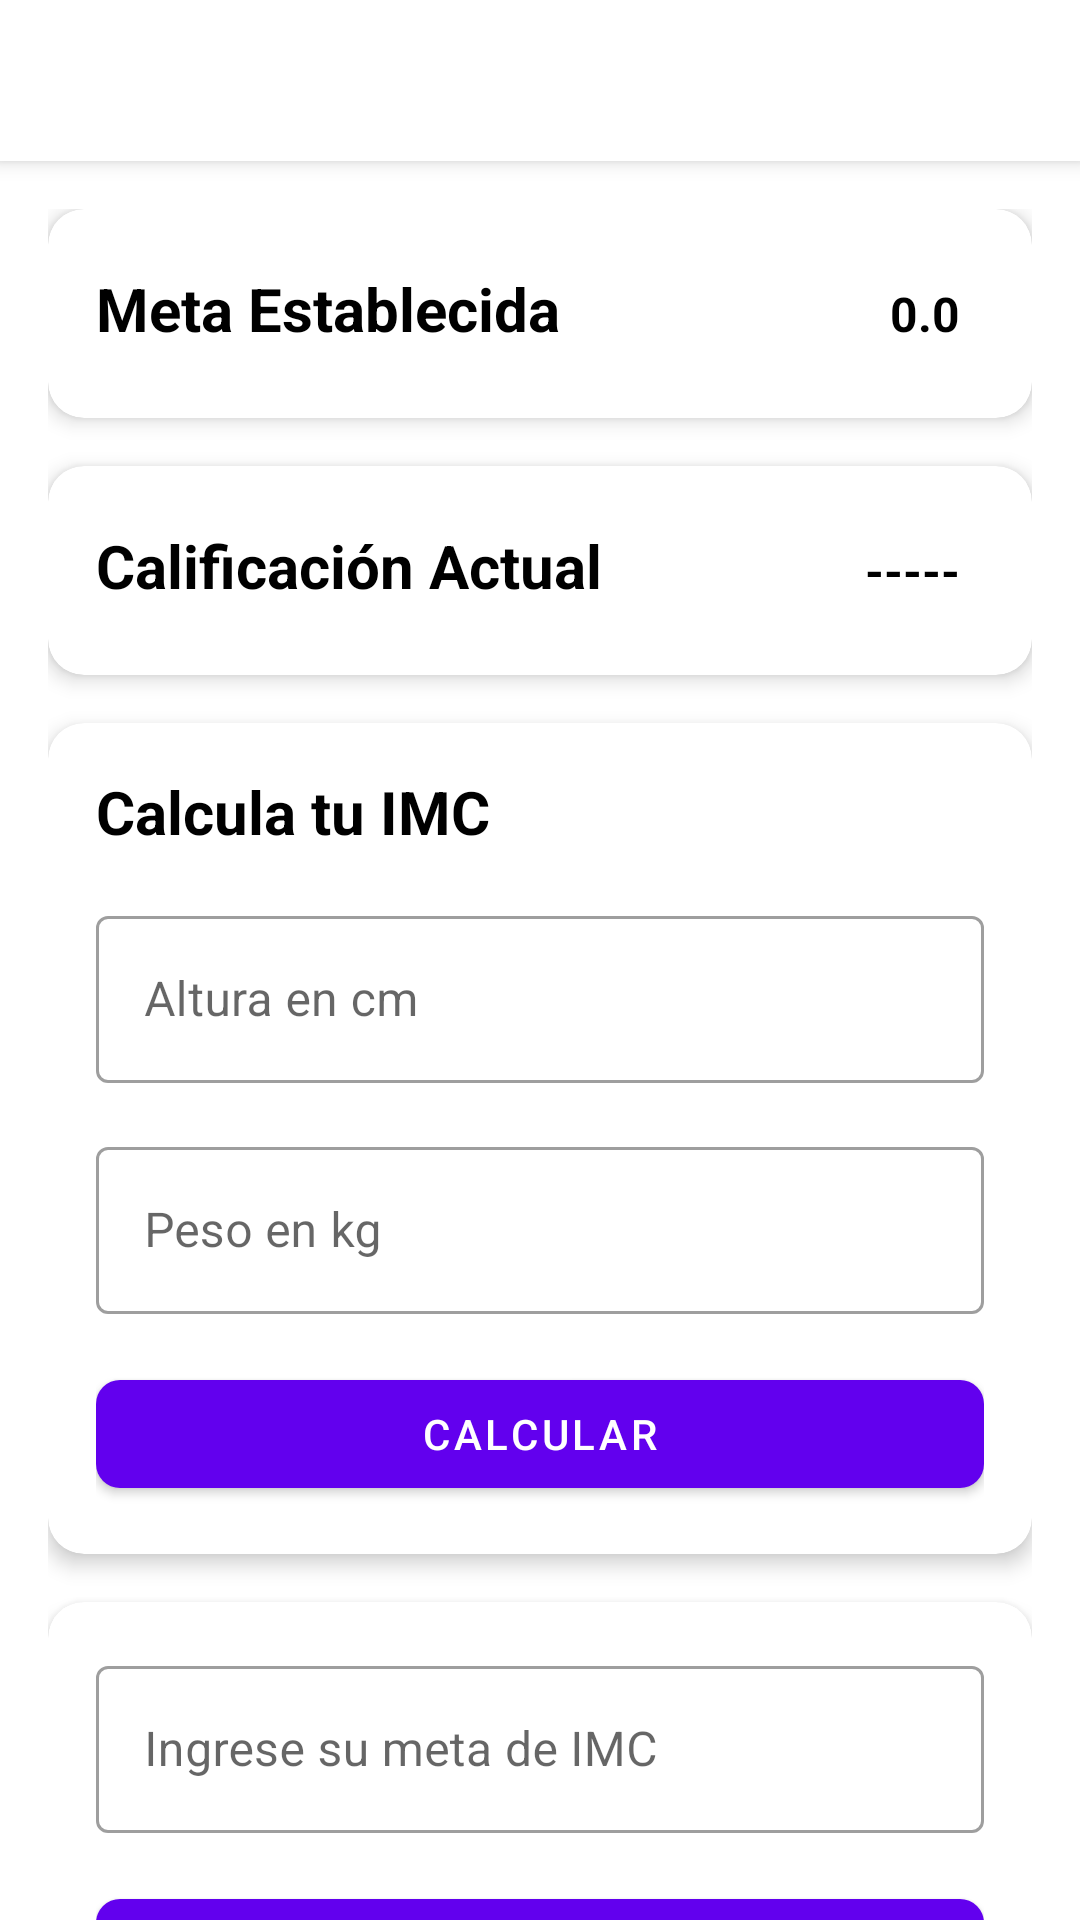

Layout XML and referenced resources for this Android screen:
<!-- AndroidManifest.xml: application theme Theme.SaludApp -->
<!-- res/layout/fragment_imc.xml -->
<?xml version="1.0" encoding="utf-8"?>
<androidx.coordinatorlayout.widget.CoordinatorLayout xmlns:android="http://schemas.android.com/apk/res/android"
    xmlns:app="http://schemas.android.com/apk/res-auto"
    xmlns:tools="http://schemas.android.com/tools"
    android:layout_width="match_parent"
    android:layout_height="match_parent"
    android:background="@color/white">

    <com.google.android.material.appbar.AppBarLayout
        android:id="@+id/appBarLayout"
        android:layout_width="match_parent"
        android:layout_height="wrap_content"
        android:background="@color/white"
        android:elevation="0dp">

        <TextView
            android:id="@+id/fecha2"
            android:layout_width="wrap_content"
            android:layout_height="wrap_content"
            android:layout_margin="16dp"
            android:fontFamily="@font/montserrat"
            android:textColor="@color/black"
            android:textSize="16sp"
            tools:text="Lunes 1 de Enero, 2024" />

    </com.google.android.material.appbar.AppBarLayout>

    <androidx.core.widget.NestedScrollView
        android:layout_width="match_parent"
        android:layout_height="match_parent"
        app:layout_behavior="@string/appbar_scrolling_view_behavior">

        <LinearLayout
            android:layout_width="match_parent"
            android:layout_height="wrap_content"
            android:orientation="vertical"
            android:padding="16dp">

            
            <com.google.android.material.card.MaterialCardView
                android:id="@+id/metaCard"
                android:layout_width="match_parent"
                android:layout_height="wrap_content"
                android:layout_marginBottom="16dp"
                app:cardCornerRadius="12dp"
                app:cardElevation="4dp">

                <LinearLayout
                    android:layout_width="match_parent"
                    android:layout_height="wrap_content"
                    android:orientation="horizontal"
                    android:padding="16dp">

                    <TextView
                        android:id="@+id/meta"
                        android:layout_width="0dp"
                        android:layout_height="wrap_content"
                        android:layout_weight="1"
                        android:text="Meta Establecida"
                        android:textColor="@color/black"
                        android:textSize="20sp"
                        android:textStyle="bold" />

                    <TextView
                        android:id="@+id/valor_meta"
                        android:layout_width="wrap_content"
                        android:layout_height="wrap_content"
                        android:background="@drawable/rounded_background"
                        android:padding="8dp"
                        android:text="0.0"
                        android:textColor="@color/black"
                        android:textSize="16sp"
                        android:textStyle="bold" />

                </LinearLayout>

            </com.google.android.material.card.MaterialCardView>

            
            <com.google.android.material.card.MaterialCardView
                android:id="@+id/imcCard"
                android:layout_width="match_parent"
                android:layout_height="wrap_content"
                android:layout_marginBottom="16dp"
                app:cardCornerRadius="12dp"
                app:cardElevation="4dp">

                <LinearLayout
                    android:layout_width="match_parent"
                    android:layout_height="wrap_content"
                    android:orientation="horizontal"
                    android:padding="16dp">

                    <TextView
                        android:id="@+id/calificacionactual"
                        android:layout_width="0dp"
                        android:layout_height="wrap_content"
                        android:layout_weight="1"
                        android:text="@string/calificación"
                        android:textColor="@color/black"
                        android:textSize="20sp"
                        android:textStyle="bold" />

                    <TextView
                        android:id="@+id/valor_peso"
                        android:layout_width="wrap_content"
                        android:layout_height="wrap_content"
                        android:background="@drawable/rounded_background"
                        android:padding="8dp"
                        android:text="@string/peso_calificacion"
                        android:textColor="@color/black"
                        android:textSize="16sp"
                        android:textStyle="bold" />

                </LinearLayout>

            </com.google.android.material.card.MaterialCardView>

            
            <com.google.android.material.card.MaterialCardView
                android:id="@+id/calculadoraCard"
                android:layout_width="match_parent"
                android:layout_height="wrap_content"
                android:layout_marginBottom="16dp"
                app:cardCornerRadius="12dp"
                app:cardElevation="4dp">

                <LinearLayout
                    android:layout_width="match_parent"
                    android:layout_height="wrap_content"
                    android:orientation="vertical"
                    android:padding="16dp">

                    <TextView
                        android:layout_width="wrap_content"
                        android:layout_height="wrap_content"
                        android:text="@string/calcula_imc"
                        android:textColor="@color/black"
                        android:textSize="20sp"
                        android:textStyle="bold" />

                    <com.google.android.material.textfield.TextInputLayout
                        android:id="@+id/text_input_layout_altura"
                        android:layout_width="match_parent"
                        android:layout_height="wrap_content"
                        android:layout_marginTop="16dp"
                        android:hint="@string/altura"
                        app:endIconMode="clear_text"
                        style="@style/Widget.MaterialComponents.TextInputLayout.OutlinedBox">

                        <com.google.android.material.textfield.TextInputEditText
                            android:id="@+id/altura"
                            android:layout_width="match_parent"
                            android:layout_height="wrap_content"
                            android:inputType="number" />

                    </com.google.android.material.textfield.TextInputLayout>

                    <com.google.android.material.textfield.TextInputLayout
                        android:id="@+id/text_input_layout_peso"
                        android:layout_width="match_parent"
                        android:layout_height="wrap_content"
                        android:layout_marginTop="16dp"
                        android:hint="@string/peso"
                        app:endIconMode="clear_text"
                        style="@style/Widget.MaterialComponents.TextInputLayout.OutlinedBox">

                        <com.google.android.material.textfield.TextInputEditText
                            android:id="@+id/peso"
                            android:layout_width="match_parent"
                            android:layout_height="wrap_content"
                            android:inputType="numberDecimal" />

                    </com.google.android.material.textfield.TextInputLayout>

                    <com.google.android.material.button.MaterialButton
                        android:id="@+id/calcular_peso"
                        android:layout_width="match_parent"
                        android:layout_height="wrap_content"
                        android:layout_marginTop="16dp"
                        android:text="@string/calcular"
                        app:cornerRadius="8dp" />

                </LinearLayout>

            </com.google.android.material.card.MaterialCardView>

            
            <com.google.android.material.card.MaterialCardView
                android:id="@+id/metaInputCard"
                android:layout_width="match_parent"
                android:layout_height="wrap_content"
                android:layout_marginBottom="16dp"
                app:cardCornerRadius="12dp"
                app:cardElevation="4dp">

                <LinearLayout
                    android:layout_width="match_parent"
                    android:layout_height="wrap_content"
                    android:orientation="vertical"
                    android:padding="16dp">

                    <com.google.android.material.textfield.TextInputLayout
                        android:id="@+id/metaIMC"
                        android:layout_width="match_parent"
                        android:layout_height="wrap_content"
                        android:hint="Ingrese su meta de IMC"
                        style="@style/Widget.MaterialComponents.TextInputLayout.OutlinedBox">

                        <com.google.android.material.textfield.TextInputEditText
                            android:id="@+id/inputMetaIMC"
                            android:layout_width="match_parent"
                            android:layout_height="wrap_content"
                            android:inputType="numberDecimal" />

                    </com.google.android.material.textfield.TextInputLayout>

                    <com.google.android.material.button.MaterialButton
                        android:id="@+id/btnGuardarMetaIMC"
                        android:layout_width="match_parent"
                        android:layout_height="wrap_content"
                        android:layout_marginTop="16dp"
                        android:text="Guardar"
                        app:cornerRadius="8dp" />

                </LinearLayout>

            </com.google.android.material.card.MaterialCardView>

            
            <LinearLayout
                android:layout_width="match_parent"
                android:layout_height="wrap_content"
                android:gravity="center"
                android:orientation="vertical">

                <TextView
                    android:id="@+id/ver_historial_imc"
                    android:layout_width="wrap_content"
                    android:layout_height="wrap_content"
                    android:padding="8dp"
                    android:text="Ver Historial IMC"
                    android:textColor="@color/black"
                    android:textSize="16sp" />

                <ImageView
                    android:id="@+id/icon_arrow"
                    android:layout_width="wrap_content"
                    android:layout_height="wrap_content"
                    android:src="@drawable/baseline_keyboard_arrow_up_24"
                    android:padding="8dp" />

            </LinearLayout>

        </LinearLayout>

    </androidx.core.widget.NestedScrollView>

</androidx.coordinatorlayout.widget.CoordinatorLayout>
<!-- resources referenced by this layout -->
<resources>
  <color name="black">#FF000000</color>
  <color name="white">#FFFFFFFF</color>
  <string name="altura">Altura en cm</string>
  <string name="calcula_imc">Calcula tu IMC</string>
  <string name="calcular">Calcular</string>
  <string name="peso">Peso en kg</string>
  <string name="peso_calificacion">-----</string>
  <style name="Theme.SaludApp" parent="Theme.MaterialComponents.Light.NoActionBar">
          
          <item name="colorPrimary" type="color">@color/purple_500</item>
          <item name="colorPrimaryVariant" type="color">@color/purple_700</item>
          <item name="colorOnPrimary" type="color">@color/white</item>
          
          <item name="colorSecondary" type="color">@color/teal_200</item>
          <item name="colorSecondaryVariant" type="color">@color/teal_700</item>
          <item name="colorOnSecondary" type="color">@color/black</item>
          
          <item name="android:statusBarColor" type="color">?attr/colorPrimaryVariant</item>
          
          <item name="android:forceDarkAllowed" type="boolean" tools:targetApi="q">false</item>
          
      </style>
  <color name="purple_500">#FF6200EE</color>
  <color name="purple_700">#FF3700B3</color>
  <color name="teal_200">#FF03DAC5</color>
  <color name="teal_700">#FF018786</color>
</resources>
